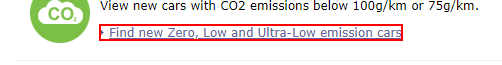
Task: NewAttendedAutomationFrameworkDefaultDescription
Workflow: Emissions Scraper

Step 1: find the link 'Find new Zero, Low and Ultra-Low emission cars'

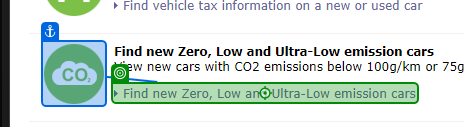
Step 2 [then]: click on the link 'Find new Zero, Low and Ultra-Low emission cars' in window 'Select a search : Directgov - Car fuel data, CO2 and vehicle tax tools' (msedge.exe)
